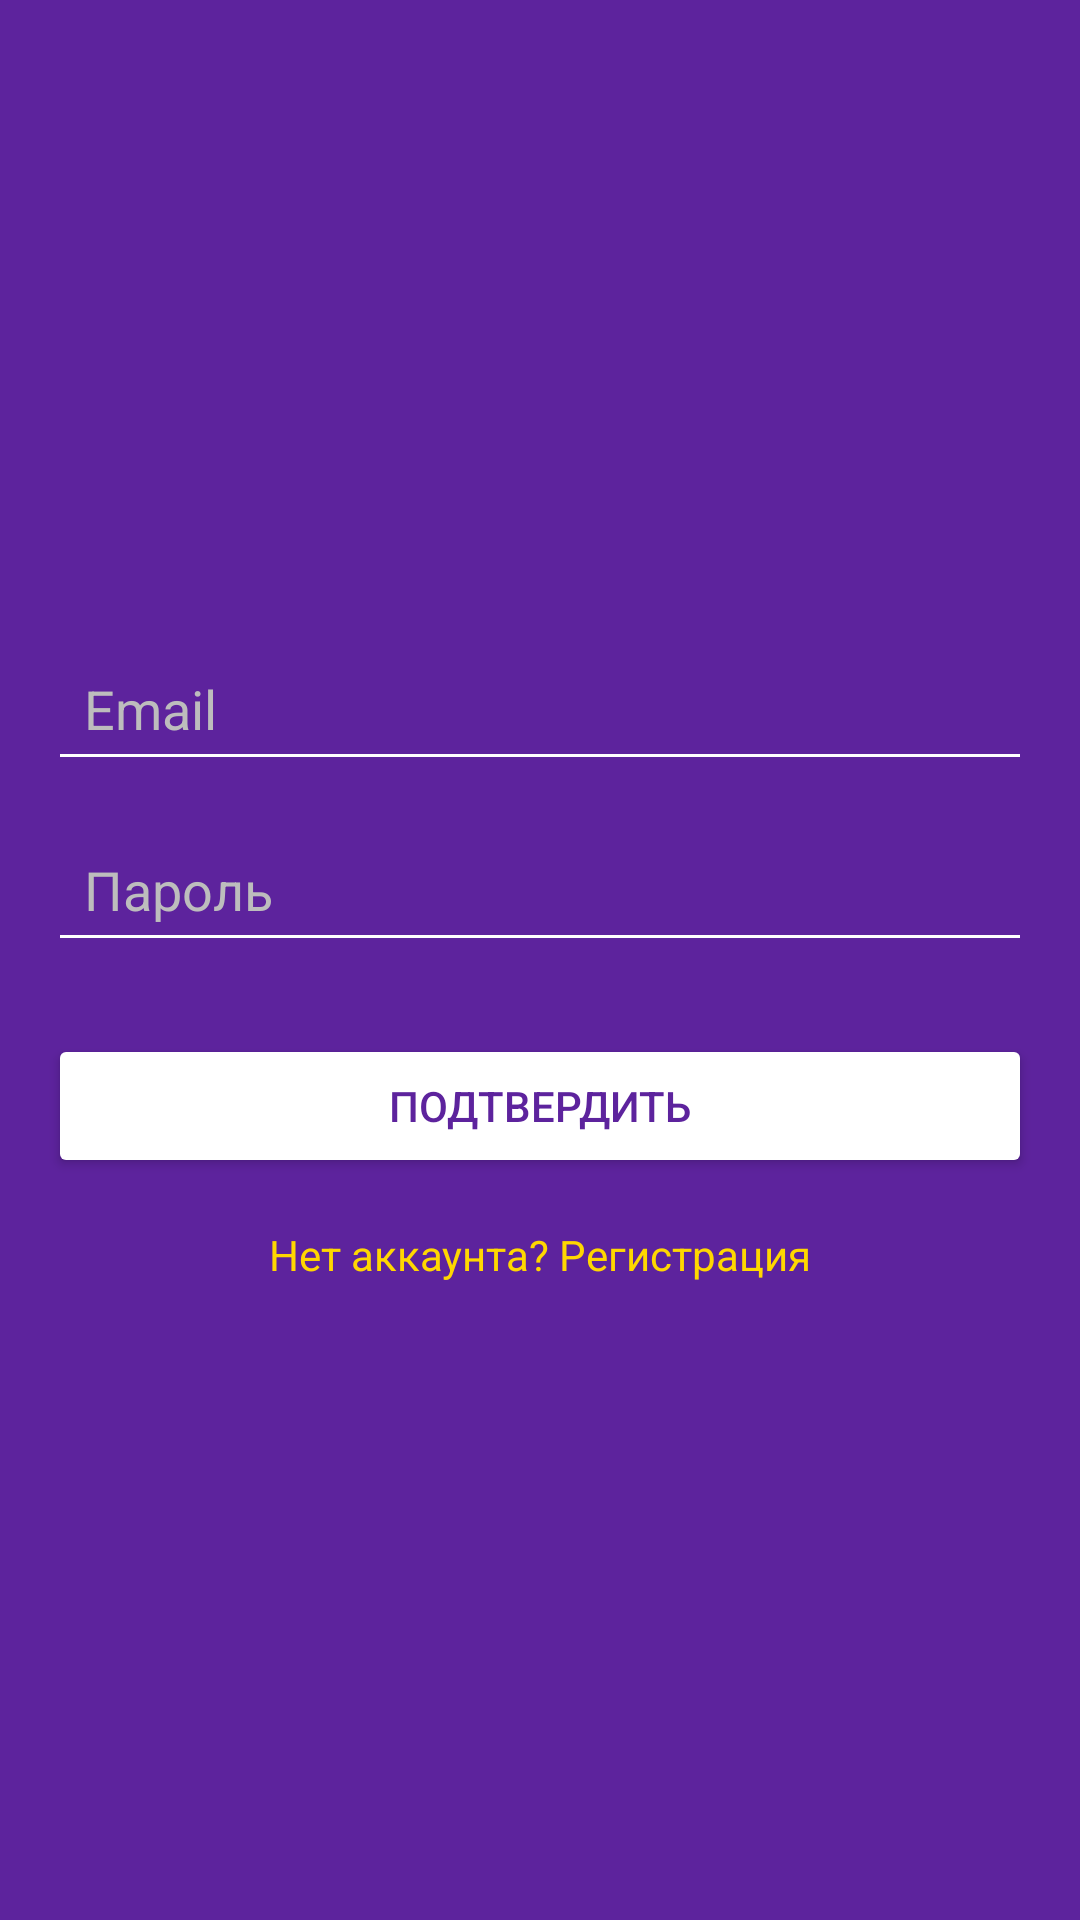

Write the Android layout XML for this screen, with the resource values it uses.
<!-- AndroidManifest.xml: application theme Theme.AutoParts_ver30 -->
<!-- res/layout/activity_login.xml -->
<LinearLayout
    xmlns:android="http://schemas.android.com/apk/res/android"
    android:layout_width="match_parent"
    android:layout_height="match_parent"
    android:orientation="vertical"
    android:background="#5D239D"
    android:padding="16dp"
    android:gravity="center">

    <EditText
        android:id="@+id/loginEmailInput"
        android:layout_width="match_parent"
        android:layout_height="wrap_content"
        android:hint="Email"
        android:backgroundTint="#FFFFFF"
        android:textColorHint="#BDBDBD"
        android:padding="12dp"
        android:layout_marginBottom="12dp" />

    <EditText
        android:id="@+id/loginPasswordInput"
        android:layout_width="match_parent"
        android:layout_height="wrap_content"
        android:hint="Пароль"
        android:inputType="textPassword"
        android:backgroundTint="#FFFFFF"
        android:textColorHint="#BDBDBD"
        android:padding="12dp"
        android:layout_marginBottom="24dp" />

    <Button
        android:id="@+id/loginButton"
        android:layout_width="match_parent"
        android:layout_height="wrap_content"
        android:text="Подтвердить"
        android:padding="12dp"
        android:backgroundTint="#FFFFFF"
        android:textColor="#5D239D"
        android:layout_marginBottom="16dp" />

    <TextView
        android:id="@+id/noAccountText"
        android:layout_width="wrap_content"
        android:layout_height="wrap_content"
        android:text="Нет аккаунта? Регистрация"
        android:textSize="14sp"
        android:textColor="#FFD700" />
</LinearLayout>
<!-- resources referenced by this layout -->
<resources>
  <style name="Theme.AutoParts_ver30" parent="Base.Theme.AutoParts_ver30" />
  <style name="Base.Theme.AutoParts_ver30" parent="Theme.Material3.DayNight.NoActionBar">
          
          
      </style>
</resources>
